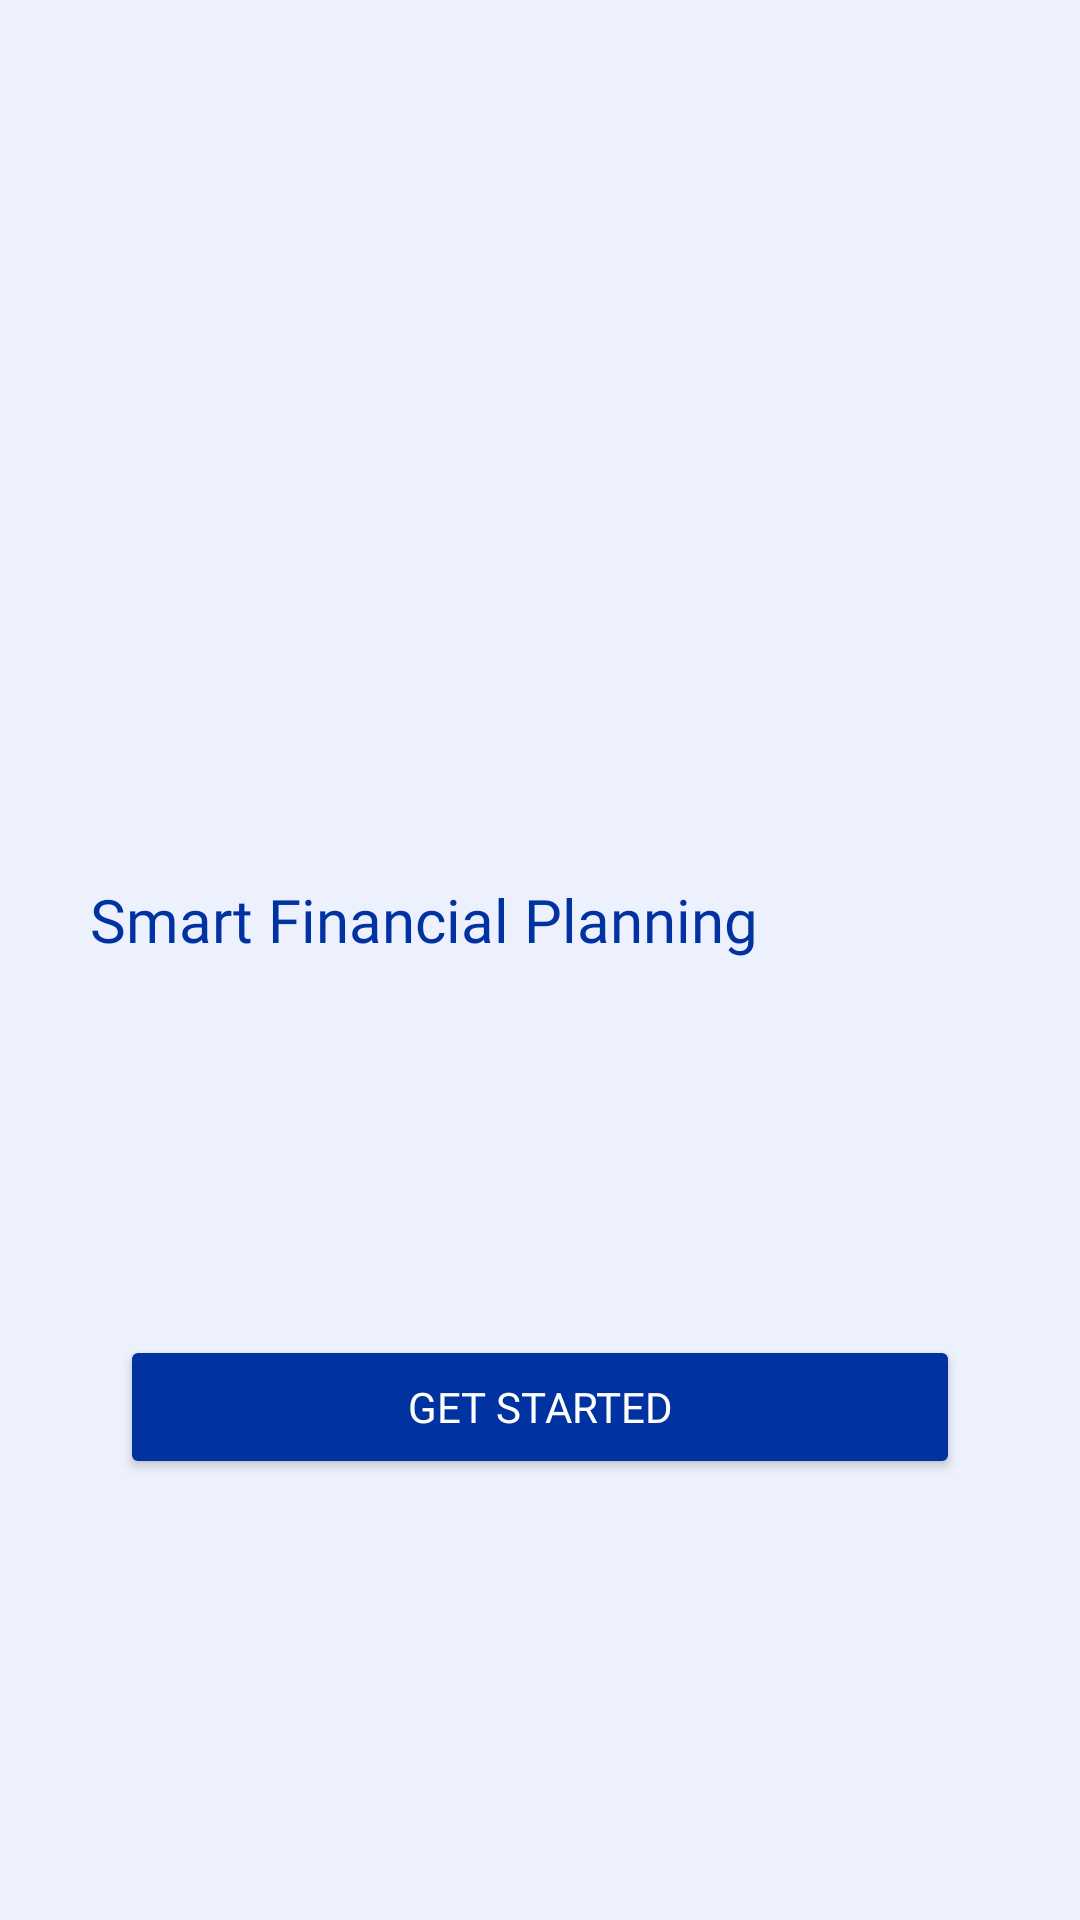

Produce the Android XML layout that renders to this screen, including the resource entries it uses.
<!-- AndroidManifest.xml: application theme Theme.LoanApplication -->
<!-- res/layout/walkthrough_screen_3.xml -->
<?xml version="1.0" encoding="utf-8"?>
<RelativeLayout xmlns:android="http://schemas.android.com/apk/res/android"
    android:layout_width="match_parent"
    android:layout_height="match_parent"
    android:background="@color/backgroundBlue">

    <Button
        android:id="@+id/SkipButton"
        android:layout_width="wrap_content"
        android:layout_height="50dp"
        android:layout_alignParentEnd="true"
        android:layout_alignParentBottom="true"
        android:layout_marginLeft="40dp"
        android:layout_marginEnd="12dp"
        android:layout_marginRight="40dp"
        android:layout_marginBottom="671dp"
        android:backgroundTint="@color/backgroundBlue"
        android:text="SKIP"
        android:elevation="0dp"
        android:textColor="@color/blue" />


    <ImageView
        android:id="@+id/imageView"
        android:layout_width="225dp"
        android:layout_height="200dp"
        android:layout_alignParentTop="true"
        android:layout_marginTop="50dp"
        android:layout_marginStart="90dp"
        android:src="@drawable/walkthrough333"
        android:scaleType="centerCrop"/>

    <TextView
        android:id="@+id/textViewTitle"
        android:layout_width="wrap_content"
        android:layout_height="wrap_content"
        android:layout_centerInParent="false"
        android:layout_marginStart="30dp"
        android:layout_marginTop="293dp"
        android:fontFamily="@font/inter_semibold"
        android:text="Smart Financial Planning"
        android:textColor="@color/blue"
        android:textSize="20sp" />

    <TextView
        android:id="@+id/textViewDescription"
        android:layout_width="match_parent"
        android:layout_height="wrap_content"
        android:textColor="@color/blue"
        android:fontFamily="@font/inter"
        android:layout_margin="30dp"
        android:padding="8dp"
        android:layout_below="@id/textViewTitle"
        android:layout_marginTop="20dp"
        />


    <Button
        android:id="@+id/actionButton"
        android:layout_width="match_parent"
        android:layout_height="wrap_content"
        android:layout_below="@id/textViewDescription"
        android:text="GET STARTED"
        android:fontFamily="@font/inter_semibold"
        android:layout_marginTop="30dp"
        android:layout_marginLeft="40dp"
        android:layout_marginRight="40dp"
        android:backgroundTint="@color/blue"
        android:textColor="@color/white"
        />



























</RelativeLayout>
<!-- resources referenced by this layout -->
<resources>
  <color name="backgroundBlue">#ECF1FD</color>
  <color name="blue">#0033A1</color>
  <color name="white">#FFFFFFFF</color>
  <style name="Theme.LoanApplication" parent="Theme.MaterialComponents.DayNight.NoActionBar">
          
          <item name="colorPrimary">@color/blue</item>
          <item name="colorPrimaryVariant">@color/blue</item>
          <item name="colorOnPrimary">@color/white</item>
          
          <item name="colorSecondary">@color/blue</item>
          <item name="colorSecondaryVariant">@color/blue</item>
          <item name="colorOnSecondary">@color/black</item>
          
          <item name="android:statusBarColor">?attr/colorPrimaryVariant</item>
          
      </style>
  <color name="black">#FF000000</color>
</resources>
